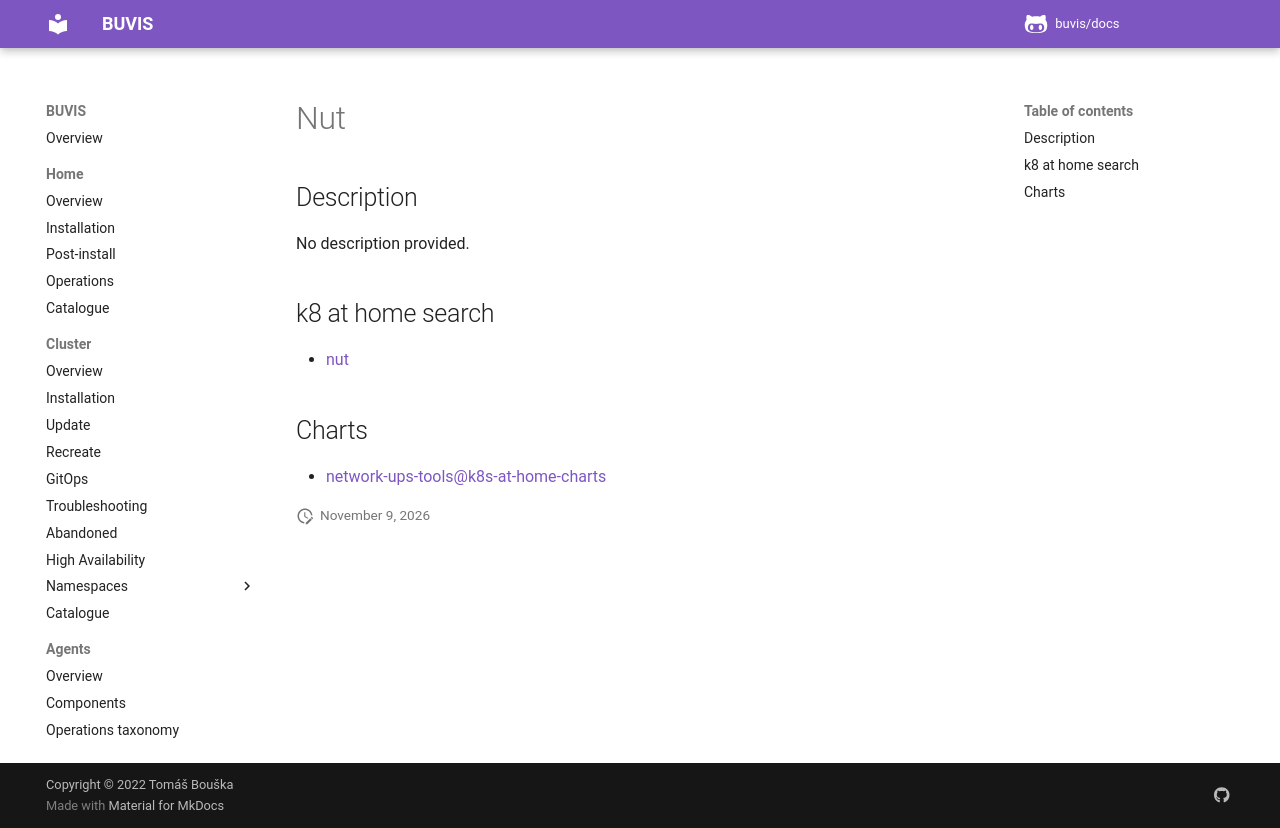

repository: buvis/docs · page: cluster/catalogue/nut/index.html · generator: mkdocs

# Nut

## Description

No description provided.

## k8 at home search

- [nut](https://nanne.dev/k8s-at-home-search/#/nut)

## Charts

- [network-ups-tools@k8s-at-home-charts](https://k8s-at-home.com/charts/)
